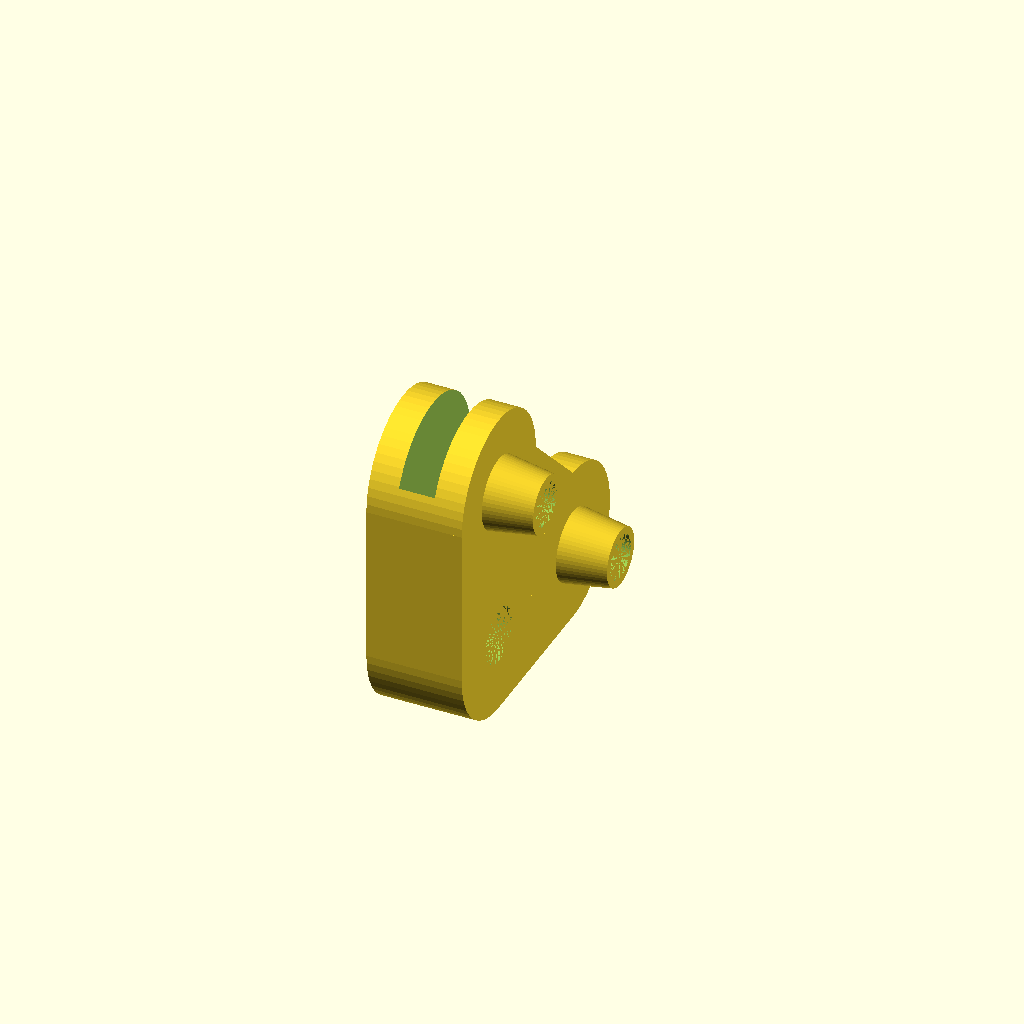
Cell 1: the model at its default parameters.
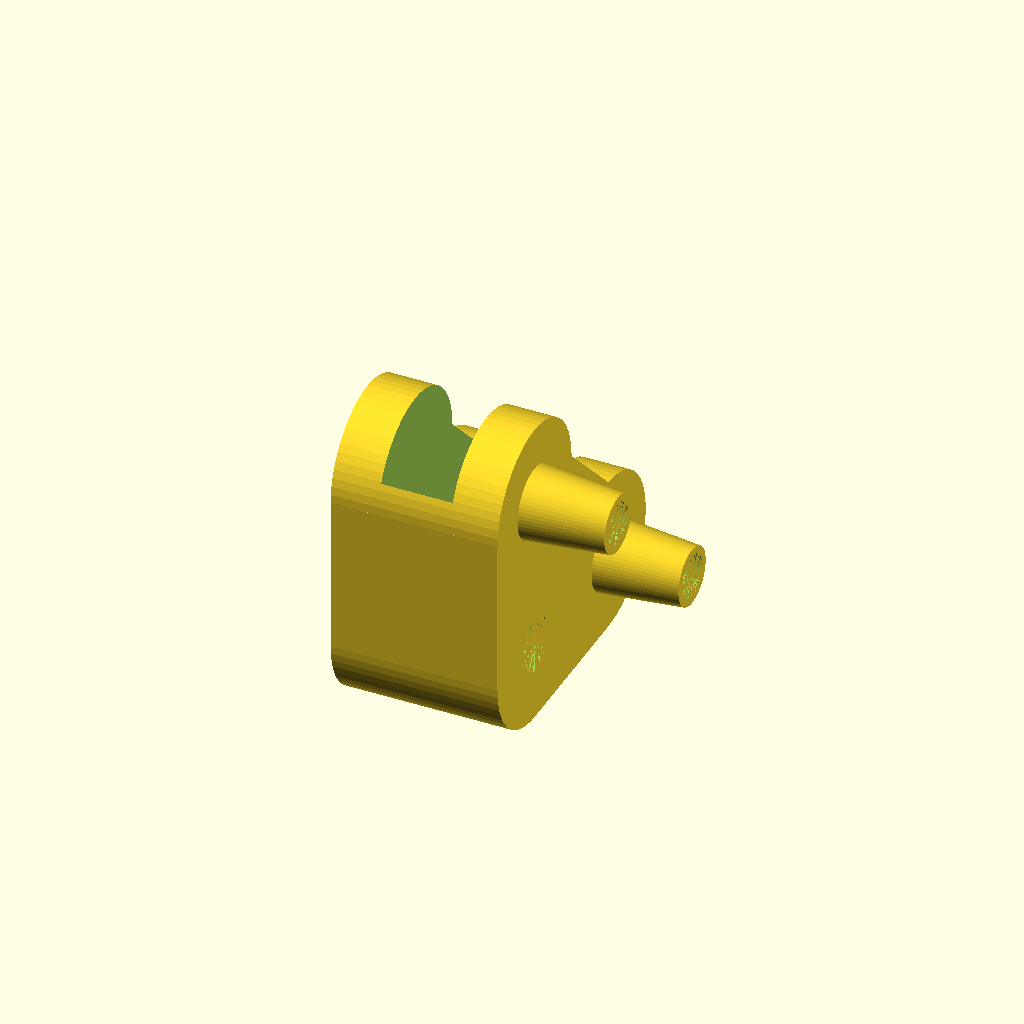
Cell 2 — plate_height set to 6, the other parameters unchanged.
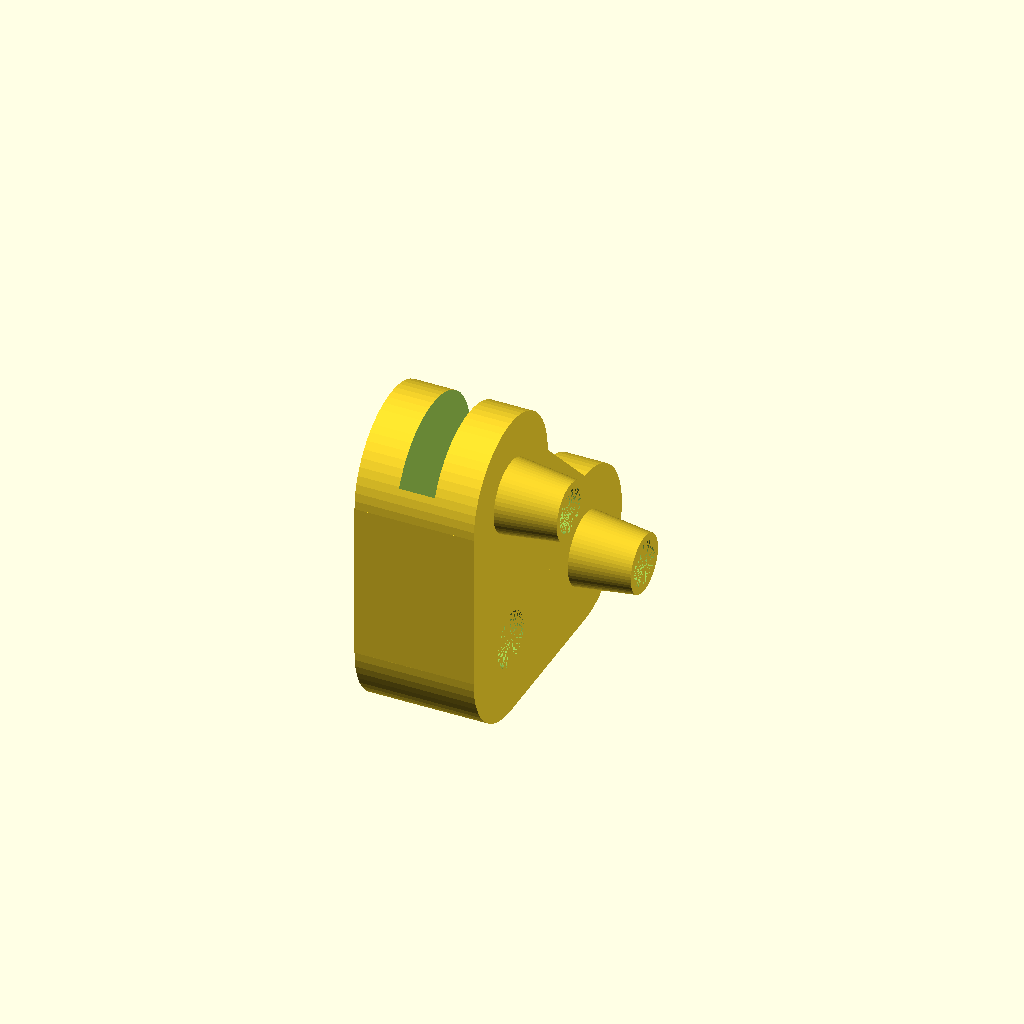
Cell 3: the same model with clip_lip = 4.
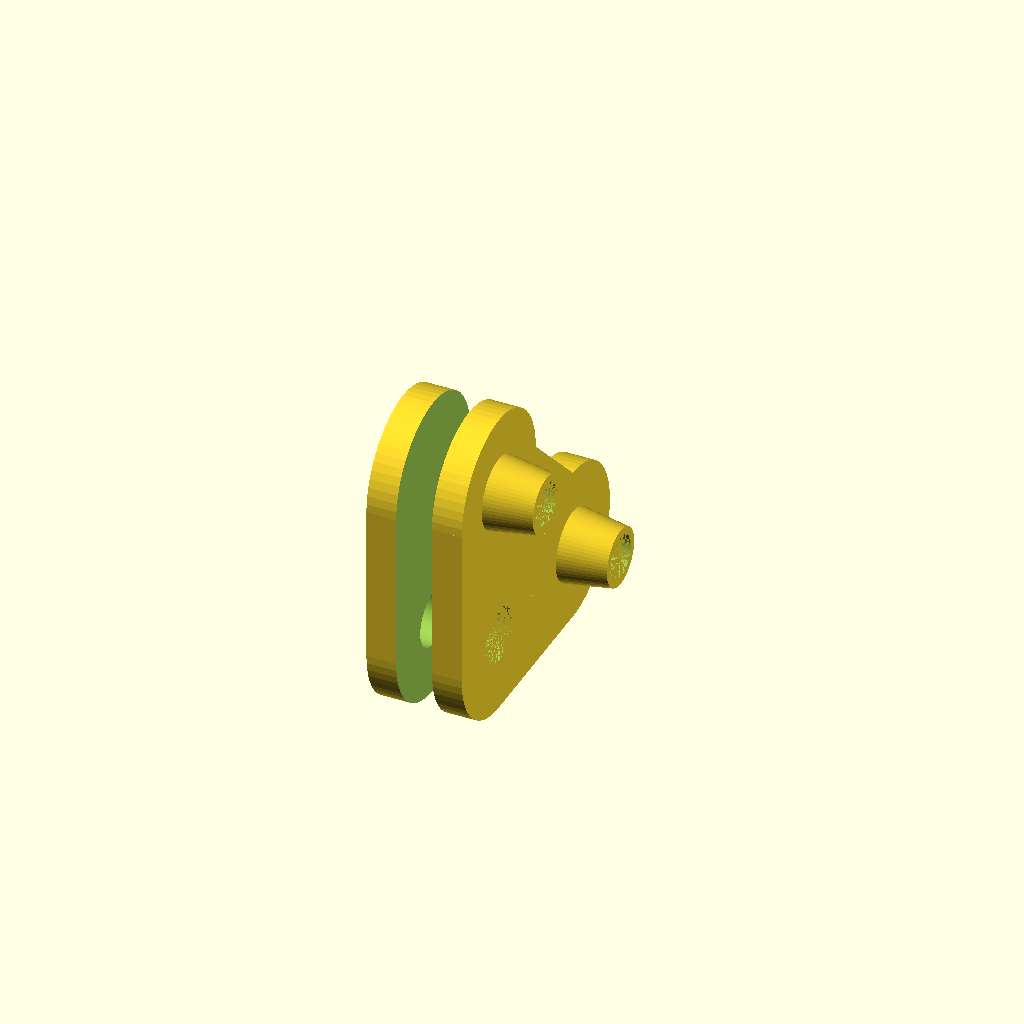
Cell 4: the same model with offset_multiplier = 2.66.
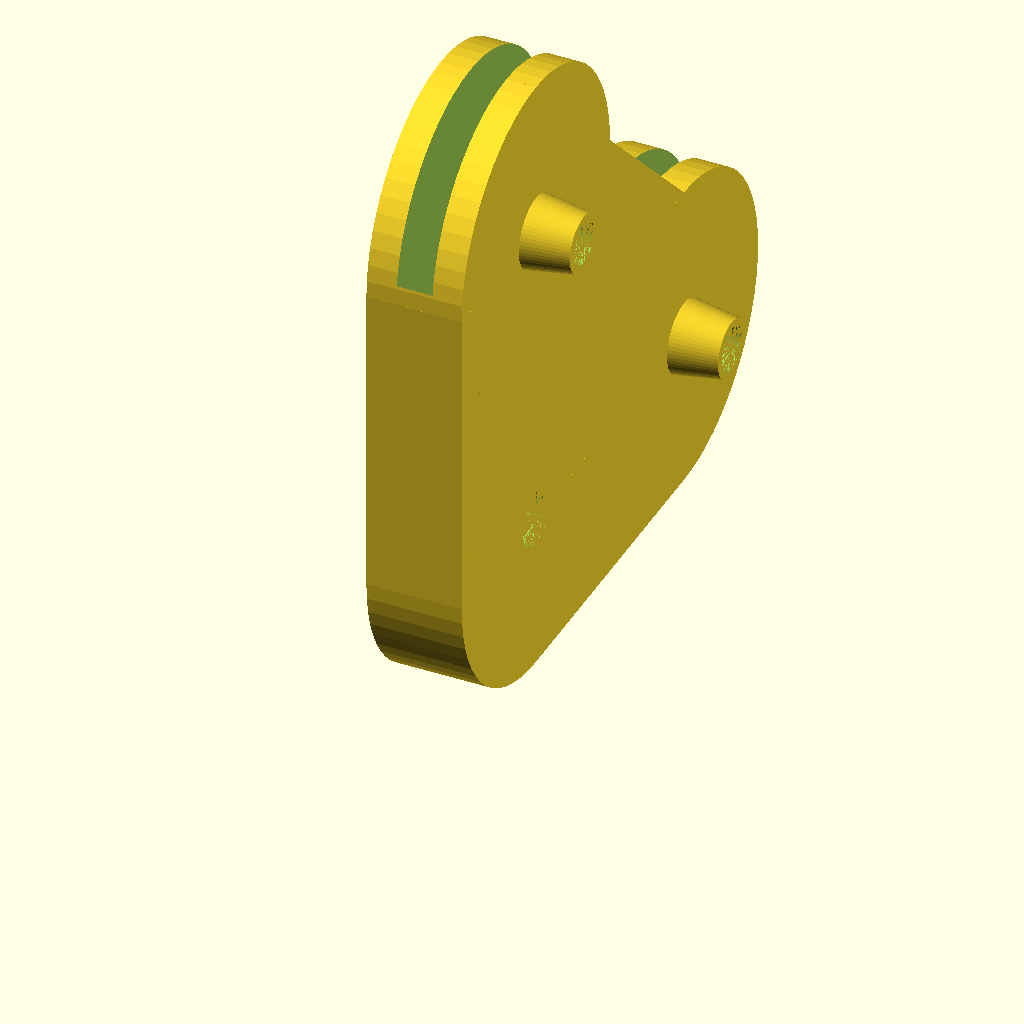
Cell 5: triangle_side = 40 (everything else at default).
One fixed orthographic camera (rotation 55°, 0°, 25°; colour scheme Cornfield) for every cell.
The OpenSCAD source (bedclip/springBedClipwithScrewBarrels.scad):
include <triangle.scad>
include <configuration.scad>

plate_radius=170/2;
plate_height=3;
clip_lip=2;
offset_multiplier=1.33;
clip_thickness=clip_lip+plate_height*2;
triangle_side=20;
triangle_hypotenuse=triangle_side*sqrt(2);
corner_radius=triangle_side/3;

rotate([0,-90,0]){
translate([corner_radius,corner_radius,0]){
difference(){
union(){
sssTriangle(triangle_hypotenuse, triangle_side, triangle_side, clip_thickness, center=true);

translate([triangle_side*2/3, 0, -clip_thickness/2])
	cylinder(h=clip_thickness, r=corner_radius, $fn=60);

translate([0, triangle_side*2/3, -clip_thickness/2])
	cylinder(h=clip_thickness, r=corner_radius, $fn=60);

translate([0, 0, -clip_thickness/2])
	cylinder(h=clip_thickness, r=corner_radius, $fn=60);

translate([0, -corner_radius, -clip_thickness/2])
	cube([corner_radius*2, corner_radius, clip_thickness]);

translate([-corner_radius, 0, -clip_thickness/2])
	cube([corner_radius, corner_radius*2, clip_thickness]);

translate([triangle_side*2/3, 0, -clip_thickness])
	cylinder(h=clip_thickness, r2=m3_wide_radius*2, r1=m3_wide_radius+m3_wide_radius/3, $fn=60);

translate([0, triangle_side*2/3, -clip_thickness])
	cylinder(h=clip_thickness, r2=m3_wide_radius*2, r1=m3_wide_radius+m3_wide_radius/3, $fn=60);
}

translate([triangle_side*2/3, 0, -clip_thickness])
	cylinder(h=clip_thickness, r=m3_wide_radius, $fn=60);

translate([0, triangle_side*2/3, -clip_thickness])
	cylinder(h=clip_thickness, r=m3_wide_radius, $fn=60);

translate([0, 0, -clip_thickness/2])
	cylinder(h=clip_thickness, r=m3_wide_radius+.5, $fn=60);

translate([plate_radius/offset_multiplier, plate_radius/offset_multiplier, -plate_height/2])
	cylinder(h=plate_height, r=plate_radius, $fn=60);
}
}
}
Customizer parameters (derived from the source; name, type, default, range or options):
plate_height: number, default 3
clip_lip: number, default 2
offset_multiplier: number, default 1.33
triangle_side: number, default 20
